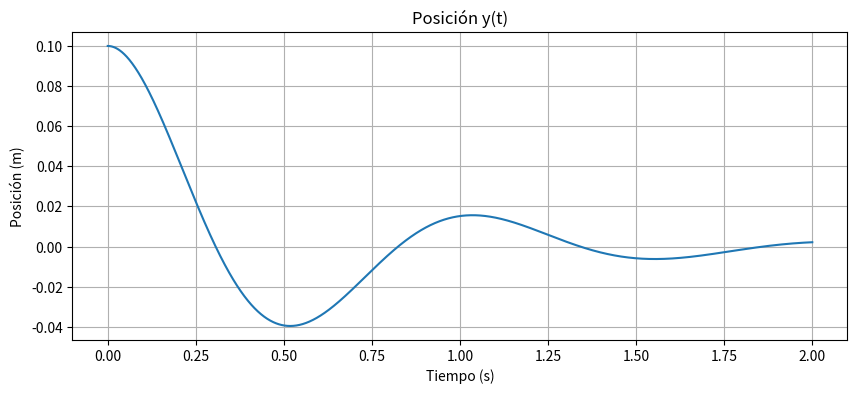
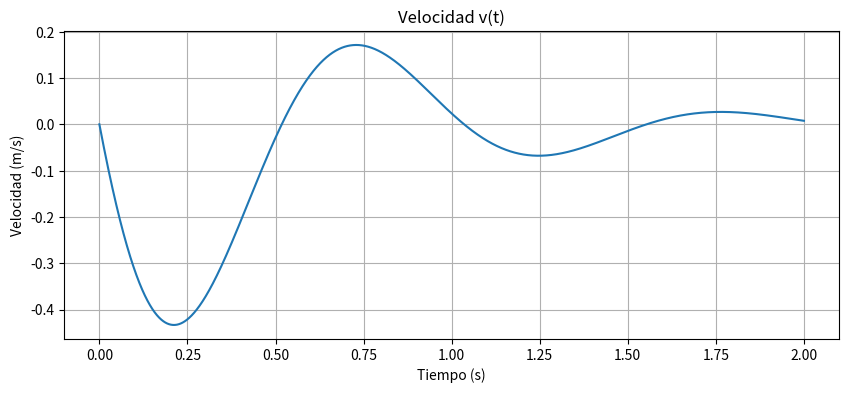

Write Python code to recreate these figures, in order.

import numpy as np
import matplotlib.pyplot as plt

# Datos
k = 200
m = 5
mu = 0.5
g = 9.80665
c = 18


# Sistema de 2 EDOs
def sistema(t, y, v):
    dy_dt = v
    dw_dt = -((c*v) + k*y) / m 
    return dy_dt, dw_dt



# Tu función de Euler
def euler_sistema(f, x0, y0, t0, tf, h):
    n_steps = int((tf - t0) / h) + 1
    t = np.linspace(t0, tf, n_steps)
    x = np.zeros(n_steps)
    y = np.zeros(n_steps)
    x[0] = x0
    y[0] = y0
    
    for i in range(n_steps - 1):
        dx_dt, dy_dt = f(t[i], x[i], y[i])
        x[i+1] = x[i] + h*dx_dt
        y[i+1] = y[i] + h*dy_dt
    
    return t, x, y

# Resolver con Euler
h = 0.0005
t, y, v = euler_sistema(sistema, 0.1, 0, 0, 2, h)


plt.figure(figsize=(10,4))
plt.plot(t, y)
plt.title("Posición y(t)")
plt.xlabel("Tiempo (s)")
plt.ylabel("Posición (m)")
plt.grid()

plt.figure(figsize=(10,4))
plt.plot(t, v)
plt.title("Velocidad v(t)")
plt.xlabel("Tiempo (s)")
plt.ylabel("Velocidad (m/s)")
plt.grid()

plt.show()
